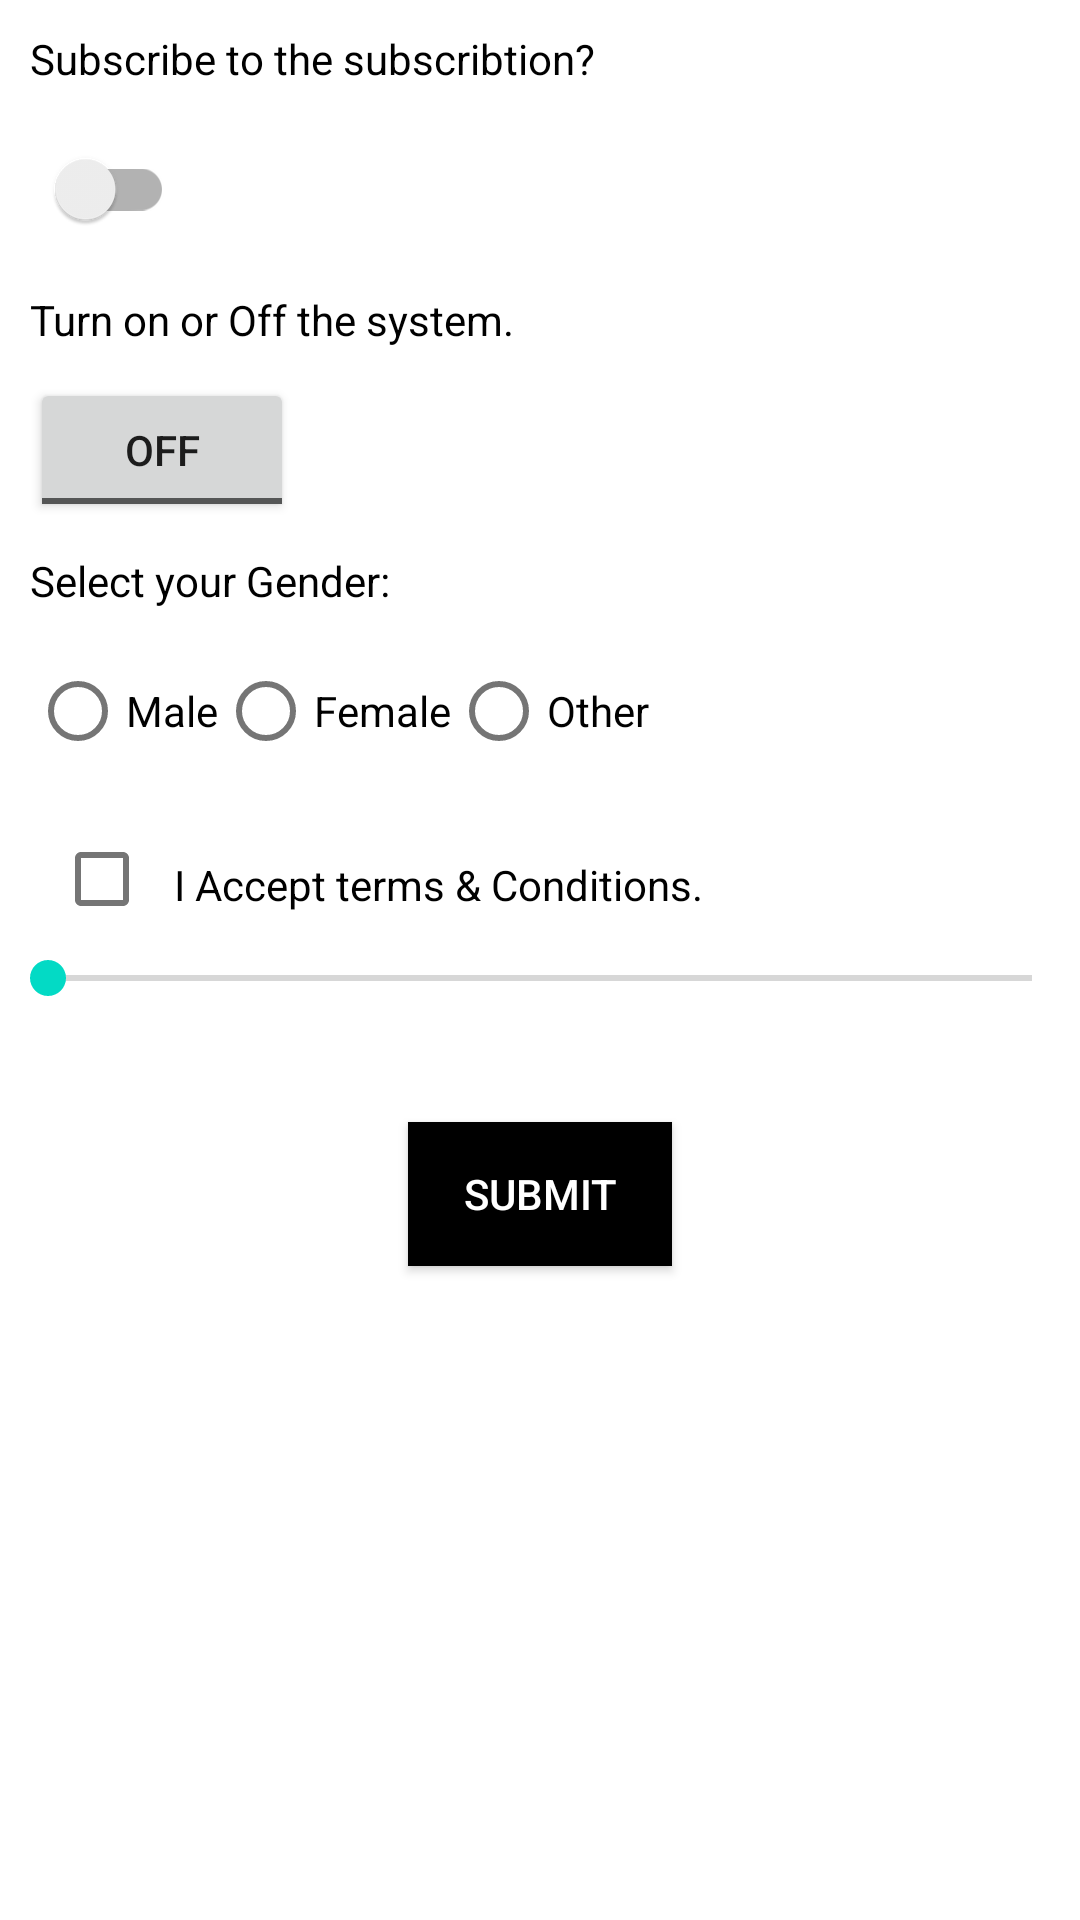

This screen was rendered from an Android layout file. Write that file and the resources it references.
<!-- AndroidManifest.xml: application theme Theme.SanjeevApp -->
<!-- res/layout/activity_controls.xml -->
<?xml version="1.0" encoding="utf-8"?>
<LinearLayout xmlns:android="http://schemas.android.com/apk/res/android"
    xmlns:app="http://schemas.android.com/apk/res-auto"
    xmlns:tools="http://schemas.android.com/tools"
    android:orientation="vertical"
    android:layout_width="match_parent"
    android:layout_height="match_parent"
    tools:context=".module_5.ControlsActivity">
    <ScrollView
        android:layout_width="match_parent"
        android:layout_height="wrap_content">
        <LinearLayout
            android:layout_width="match_parent"
            android:orientation="vertical"
            android:layout_height="match_parent">



    <TextView
        android:layout_width="wrap_content"
        android:text="Subscribe to the subscribtion?"
        android:textSize="14sp"
        android:textColor="@color/black"
        android:layout_margin="10dp"
        android:layout_height="wrap_content" />
    <androidx.appcompat.widget.SwitchCompat
        android:layout_marginLeft="10dp"
        android:id="@+id/swtitchSubscribe"
        android:layout_width="wrap_content"
        android:layout_height="wrap_content" />


    <TextView
        android:layout_width="wrap_content"
        android:text="Turn on or Off the system."
        android:textSize="14sp"
        android:textColor="@color/black"
        android:layout_margin="10dp"
        android:layout_height="wrap_content" />

    <ToggleButton
        android:layout_width="wrap_content"
        android:id="@+id/toggleButton"
        android:layout_marginLeft="10dp"
        android:layout_height="wrap_content" />

    <TextView
        android:layout_width="wrap_content"
        android:text="Select your Gender:"
        android:textSize="14sp"
        android:textColor="@color/black"
        android:layout_margin="10dp"
        android:layout_height="wrap_content" />
    <RadioGroup
        android:layout_width="wrap_content"
        android:layout_marginLeft="10dp"
        android:id="@+id/rgGender"
        android:orientation="horizontal"
        android:layout_height="wrap_content">

        <RadioButton
            android:layout_width="wrap_content"
            android:text="Male"
            android:id="@+id/rdMale"
            android:layout_height="wrap_content" />
        <RadioButton
            android:layout_width="wrap_content"
            android:text="Female"
            android:id="@+id/rdFemale"
            android:layout_height="wrap_content" />
        <RadioButton
            android:layout_width="wrap_content"
            android:text="Other"
            android:id="@+id/rdOther"
            android:layout_height="wrap_content" />
    </RadioGroup>

    <LinearLayout
        android:layout_width="wrap_content"
        android:layout_height="wrap_content">

        <CheckBox
            android:layout_width="wrap_content"
            android:layout_marginTop="8dp"
            android:layout_marginLeft="10dp"
            android:id="@+id/checkTerms"
            android:layout_height="wrap_content" />

        <TextView
            android:layout_width="wrap_content"
            android:text="@string/i_accept_terms_conditions"
            android:textColor="@color/black"
            android:layout_marginTop="10dp"
            android:layout_height="wrap_content" />
    </LinearLayout>

    <SeekBar
        android:layout_width="match_parent"
        android:id="@+id/seekBar"
        android:layout_height="wrap_content" />

    <TextView
        android:layout_width="wrap_content"
        android:id="@+id/txtSeekBarValue"
        android:textColor="@color/black"
        android:layout_height="wrap_content" />

    <androidx.appcompat.widget.AppCompatButton
        android:layout_width="wrap_content"
        android:layout_margin="20dp"
        android:layout_gravity="center_horizontal"
        android:background="@color/black"
        android:id="@+id/btnSubmit"
        android:textColor="@color/white"
        android:text="Submit"
        android:layout_height="wrap_content" />

    <TextView
        android:layout_width="wrap_content"
        android:id="@+id/txtResult"
        android:textColor="@color/black"
        android:layout_margin="20dp"
        android:layout_height="wrap_content" />
        </LinearLayout>
    </ScrollView>

</LinearLayout>
<!-- resources referenced by this layout -->
<resources>
  <string name="i_accept_terms_conditions">I Accept terms &amp; Conditions.</string>
  <style name="Theme.SanjeevApp" parent="Theme.MaterialComponents.DayNight.DarkActionBar">
          
          <item name="colorPrimary">@color/purple_500</item>
          <item name="colorPrimaryVariant">@color/purple_700</item>
          <item name="colorOnPrimary">@color/white</item>
          
          <item name="colorSecondary">@color/teal_200</item>
          <item name="colorSecondaryVariant">@color/teal_700</item>
          <item name="colorOnSecondary">@color/black</item>
          
          <item name="android:statusBarColor" tools:targetApi="l">?attr/colorPrimaryVariant</item>
          
      </style>
  <!-- not gathered from this repository: default colours our renderer supplied (Android Studio template values) -->
  <color name="purple_500">#FF6200EE</color>
  <color name="purple_700">#FF3700B3</color>
  <color name="teal_200">#FF03DAC5</color>
  <color name="teal_700">#FF018786</color>
  <color name="black">#FF000000</color>
  <color name="white">#FFFFFFFF</color>
</resources>
